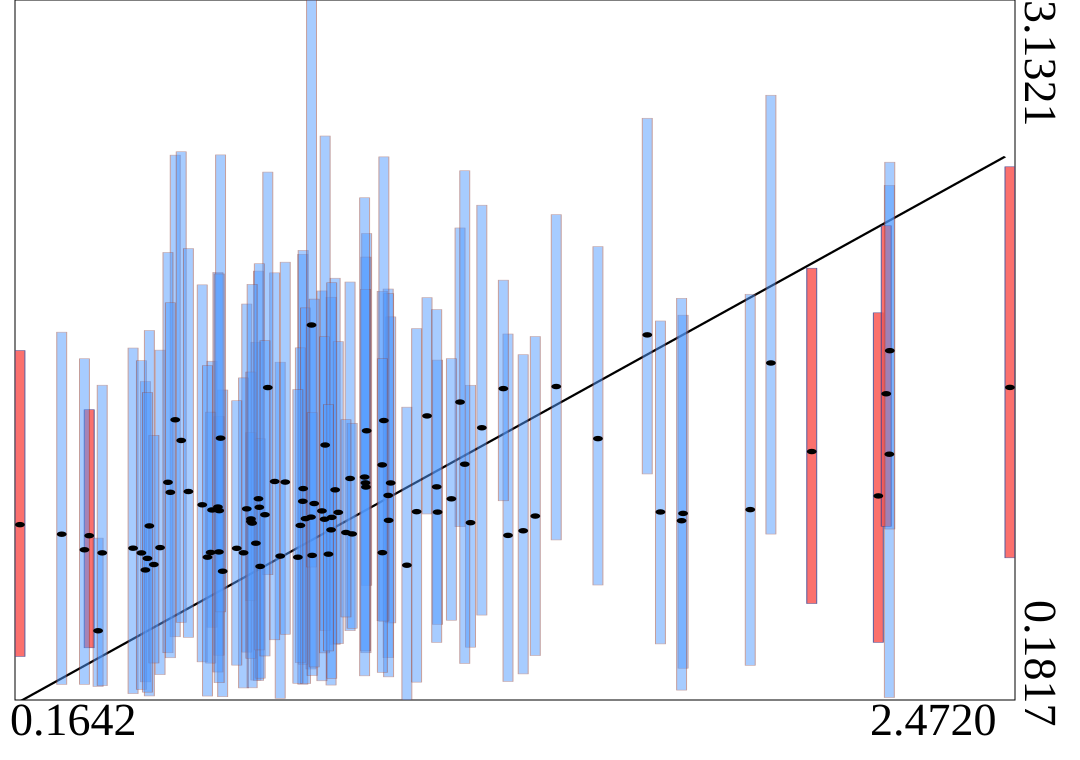

Values plotted in this chart, from the file beside it:
truth	estimates	95HPDlow	95HPDup
1.512	1.283	0.6663	2.093
0.4279	0.8216	0.2086	1.665
0.7142	0.8424	0.2656	1.69
0.6367	0.7244	0.1954	1.488
0.4908	0.824	0.2887	1.656
0.8235	1.019	0.2481	2.06
0.8426	0.9525	0.3123	1.762
0.8244	1.073	0.3325	2.077
2.191	1.218	0.1921	2.351
0.6929	0.9874	0.3835	1.851
1.71	0.9681	0.3156	1.804
0.5891	1.004	0.3424	1.931
0.3256	0.8743	0.4017	1.405
0.7201	1.03	0.264	1.989
0.5261	1.363	0.4481	2.478
2.165	1.042	0.4247	1.814
0.8179	0.9175	0.3392	1.666
1.215	0.929	0.4042	1.508
1.19	1.437	0.9123	2.171
2.472	1.499	0.781	2.429
2.184	1.472	0.9138	2.18
0.5401	1.276	0.5088	2.492
0.8989	1.067	0.4164	1.96
1.023	1.044	0.3601	1.914
0.5568	1.06	0.4458	2.084
1.113	1.379	0.9657	1.878
0.4566	0.7298	0.258	1.524
1.138	0.9736	0.5004	1.614
0.9337	1.115	0.4741	1.943
1.657	0.9741	0.4181	1.779
0.9724	1.316	0.6648	2.148
0.8298	0.9461	0.2511	1.834
1.028	1.096	0.5066	1.796
0.628	0.8058	0.3705	1.376
0.7026	0.9449	0.6	1.309
1.066	0.7498	0.1817	1.416
0.7709	0.7883	0.1887	1.606
0.8894	0.8989	0.2446	1.879
1.089	0.9754	0.2569	1.747
1.626	1.721	1.134	2.634
0.9062	0.9725	0.4192	1.693
0.758	1.103	0.4354	1.982
1.024	0.9389	0.2792	1.895
0.9386	0.8817	0.484	1.348
0.612	0.9826	0.4885	1.61
0.8439	1.762	0.7421	3.132
1.136	1.08	0.4244	1.827
0.8681	0.9786	0.2626	1.906
0.8756	1.256	0.4749	2.559
0.6256	0.995	0.2996	1.984
1.302	0.8755	0.2597	1.724
1.365	0.957	0.369	1.714
0.9707	1.079	0.3807	2.049
0.7241	0.7448	0.2735	1.283
0.6319	1.285	0.5531	2.479
0.1642	0.9207	0.3654	1.654
0.3463	0.4735	0.2388	0.8641
1.915	1.602	0.881	2.731
0.6088	0.8036	0.3371	1.395
0.8742	0.9436	0.3802	1.713
... 40 more rows
